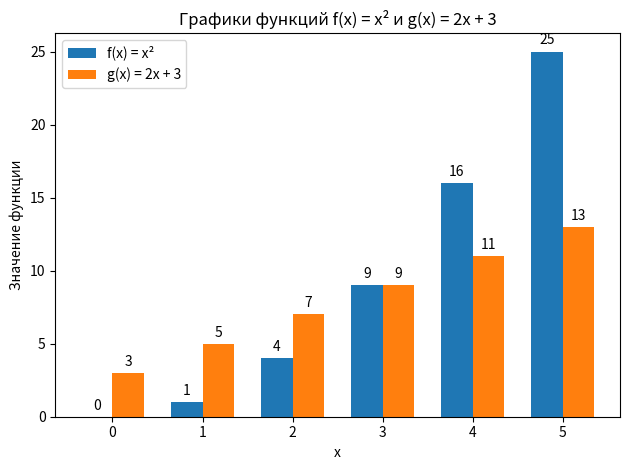

The matplotlib source for this figure:
import matplotlib.pyplot as plt
import numpy as np

# Определяем функции
def f(x):
    return x**2

def g(x):
    return 2*x + 3

# Создаем массив значений x
x = np.arange(0, 6)  # Целые числа от 0 до 5

# Вычисляем значения функций для каждого x
y_f = f(x)
y_g = g(x)

# Создаем столбчатые графики
width = 0.35  # Ширина столбцов

fig, ax = plt.subplots()
rects1 = ax.bar(x - width/2, y_f, width, label='f(x) = x²')
rects2 = ax.bar(x + width/2, y_g, width, label='g(x) = 2x + 3')

# Добавляем подписи к столбцам
ax.set_ylabel('Значение функции')
ax.set_xlabel('x')
ax.set_title('Графики функций f(x) = x² и g(x) = 2x + 3')
ax.set_xticks(x)
ax.legend()

# Добавляем подписи значений над столбцами
def autolabel(rects):
    for rect in rects:
        height = rect.get_height()
        ax.annotate('{}'.format(height),
                    xy=(rect.get_x() + rect.get_width() / 2, height),
                    xytext=(0, 3),  # 3 points vertical offset
                    textcoords="offset points",
                    ha='center', va='bottom') #исправил ошибку

autolabel(rects1)
autolabel(rects2)

fig.tight_layout()
plt.show()